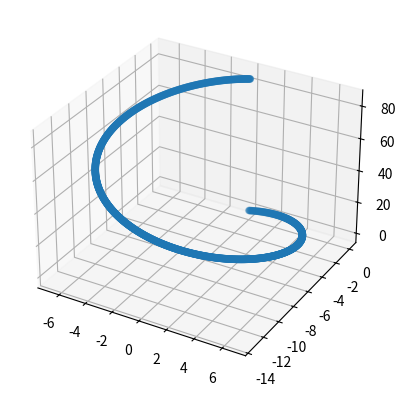

Source code (Python):
# coding: utf-8

# Calculate and plot charged particle trajectory in homogeneous magnetic field
# Eq. 1 from Nuclear Instruments and Methods in Physics Research A 566 (2006) 687–698
# dx.doi.org/10.1016/j.nima.2006.07.032

import math
import numpy as np
import matplotlib.pyplot as plt
from mpl_toolkits.mplot3d import Axes3D


def M (M0_, gamma_, Q_, theta_, H_, T0_, alpha_, N0_):
    a = gamma_ / Q_ * (theta_-math.sin(theta_))
    c = math.sin(theta_) / Q_
    d = alpha_ / Q_ * (1.0-math.cos(theta_))
    return M0_ + a*H_ + c*T0_ + d*N0_

px = 1
py = 0
pz = 2
p0 = np.array([px, py, pz])
pt = math.sqrt(px*px+py*py)
Field = 0.5
B =  Field*0.3
q = 1.0
M0 = np.array([0,0,0])
Bvecfield = np.array([0,0,1])
H = Bvecfield/np.linalg.norm(Bvecfield)
p = np.linalg.norm(p0)
T0 = p0/p
N0 = np.cross(H,T0)
alpha = np.linalg.norm(N0)
N0 = N0/alpha
gamma = np.dot(H,T0)
print(gamma)
Q = -B*q/p
print("p0 = "+str(p0))
print("p = "+str(p))
print("T0 = "+str(T0))
print("H = "+str(H))

print("N0 = "+str(N0))

s_max=2.0*math.pi*p/B
n_turns=1
x = y = z = np.array([])
for s in np.arange(0,n_turns*s_max,.1):
    theta = Q*s
    position = M(M0, gamma, Q, theta, H, T0, alpha, N0)
    x = np.append(x, position[0])
    y = np.append(y, position[1])
    z = np.append(z, position[2])

fig = plt.figure()
ax = fig.add_subplot(111, projection='3d')
ax.scatter(x, y, z)

plt.show()